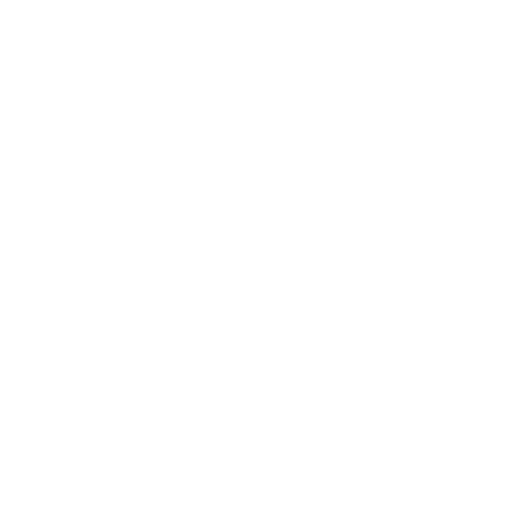
t = 0.00 s
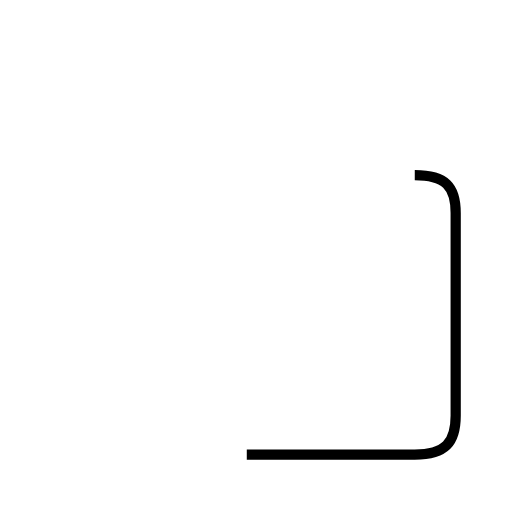
t = 1.47 s
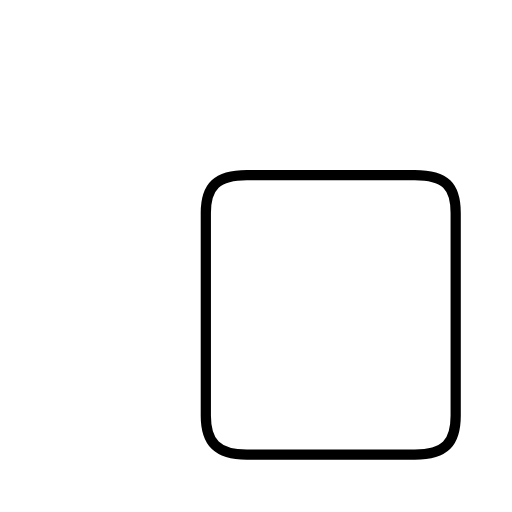
t = 2.94 s
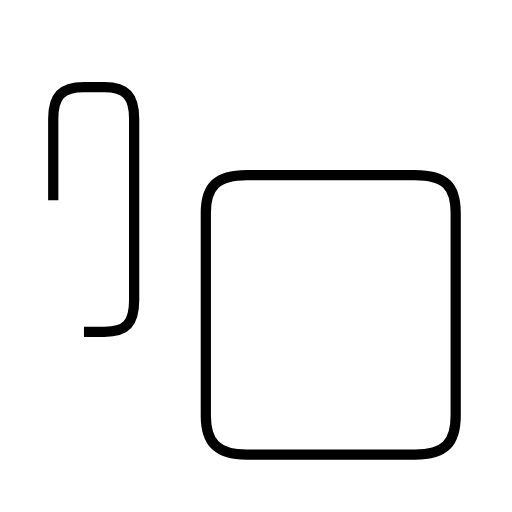
t = 4.28 s
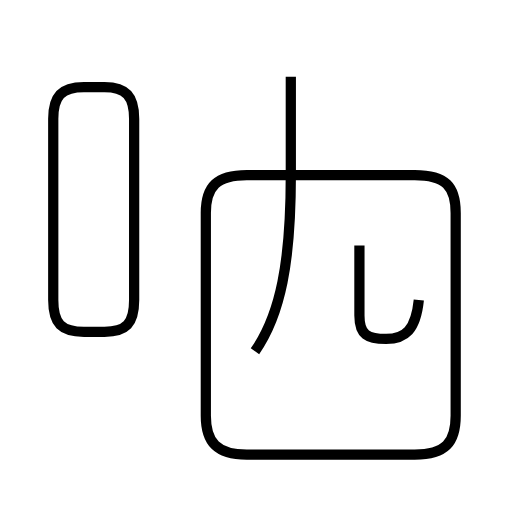
t = 6.04 s
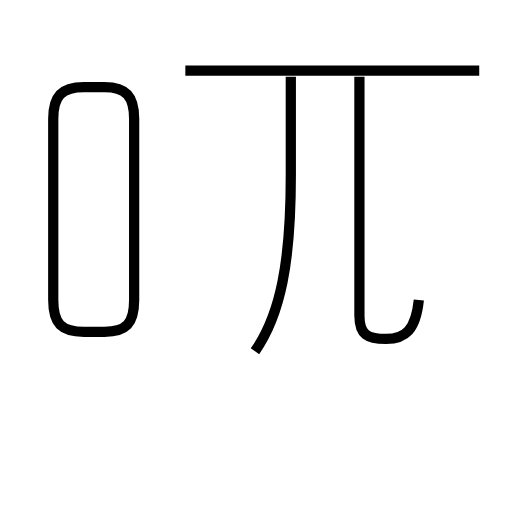
t = 7.39 s

The animated SVG that drew these frames (rendered in a browser with its animation timeline set to each time). Animation: 5 SMIL elements (animate=5); one cycle of 7.39 s.

<?xml version='1.0' encoding='utf-8'?>
<svg viewBox="0.0 -6.0 50.0 50.0" version="1.1" xmlns="http://www.w3.org/2000/svg"><rect x="-1000" y="-1000" width="2000" height="2000" stroke="white" fill="white" /><g style="fill:none;stroke:#000000;stroke-width:1"><path d="M 24.1 0.4 L 40.5 0.4 C 43.5 0.4 44.5 -0.8 44.5 -3.4 L 44.5 -23.2 C 44.5 -25.8 43.5 -26.9 40.5 -26.9 L 24.1 -26.9 C 21.2 -26.9 20.1 -25.8 20.1 -23.2 L 20.1 -3.4 C 20.1 -0.8 21.2 0.4 24.1 0.4 Z " transform="translate(0.0 38.0)" stroke-dasharray="97.93514262064265" stroke-dashoffset="97.93514262064265"><animate attributeName="stroke-dashoffset" from="97.93514262064265" to="0" dur="2.9380542786192794s" begin="0s; anim_end.end" fill="freeze" id="anim0" /></path><path d="M 8.2 -11.6 L 10.2 -11.6 C 12.3 -11.6 13.1 -12.4 13.1 -14.7 L 13.1 -32.4 C 13.1 -34.6 12.3 -35.5 10.2 -35.5 L 8.2 -35.5 C 6.0 -35.5 5.2 -34.6 5.2 -32.4 L 5.2 -14.7 C 5.2 -12.4 6.0 -11.6 8.2 -11.6 Z " transform="translate(0.0 38.0)" stroke-dasharray="59.402492344204944" stroke-dashoffset="59.402492344204944"><animate attributeName="stroke-dashoffset" from="59.402492344204944" to="0" dur="1.7820747703261484s" begin="anim0.end" fill="freeze" id="anim1" /></path><path d="M 24.9 -9.7 C 27.4 -13.3 28.4 -18.4 28.4 -26.9 L 28.4 -36.5 " transform="translate(0.0 38.0)" stroke-dasharray="27.414425117048697" stroke-dashoffset="27.414425117048697"><animate attributeName="stroke-dashoffset" from="27.414425117048697" to="0" dur="0.822432753511461s" begin="anim1.end" fill="freeze" id="anim2" /></path><path d="M 40.9 -14.7 C 40.6 -11.8 39.6 -10.9 37.7 -10.9 C 35.9 -10.9 35.1 -11.3 35.1 -13.2 L 35.1 -36.5 " transform="translate(0.0 38.0)" stroke-dasharray="33.01415991079706" stroke-dashoffset="33.01415991079706"><animate attributeName="stroke-dashoffset" from="33.01415991079706" to="0" dur="0.9904247973239119s" begin="anim2.end" fill="freeze" id="anim3" /></path><path d="M 46.8 -37.1 L 18.1 -37.1" transform="translate(0.0 38.0)" stroke-dasharray="28.699999999999996" stroke-dashoffset="28.699999999999996"><animate attributeName="stroke-dashoffset" from="28.699999999999996" to="0" dur="0.8609999999999999s" begin="anim3.end" fill="freeze" id="anim_end" /></path></g></svg>
